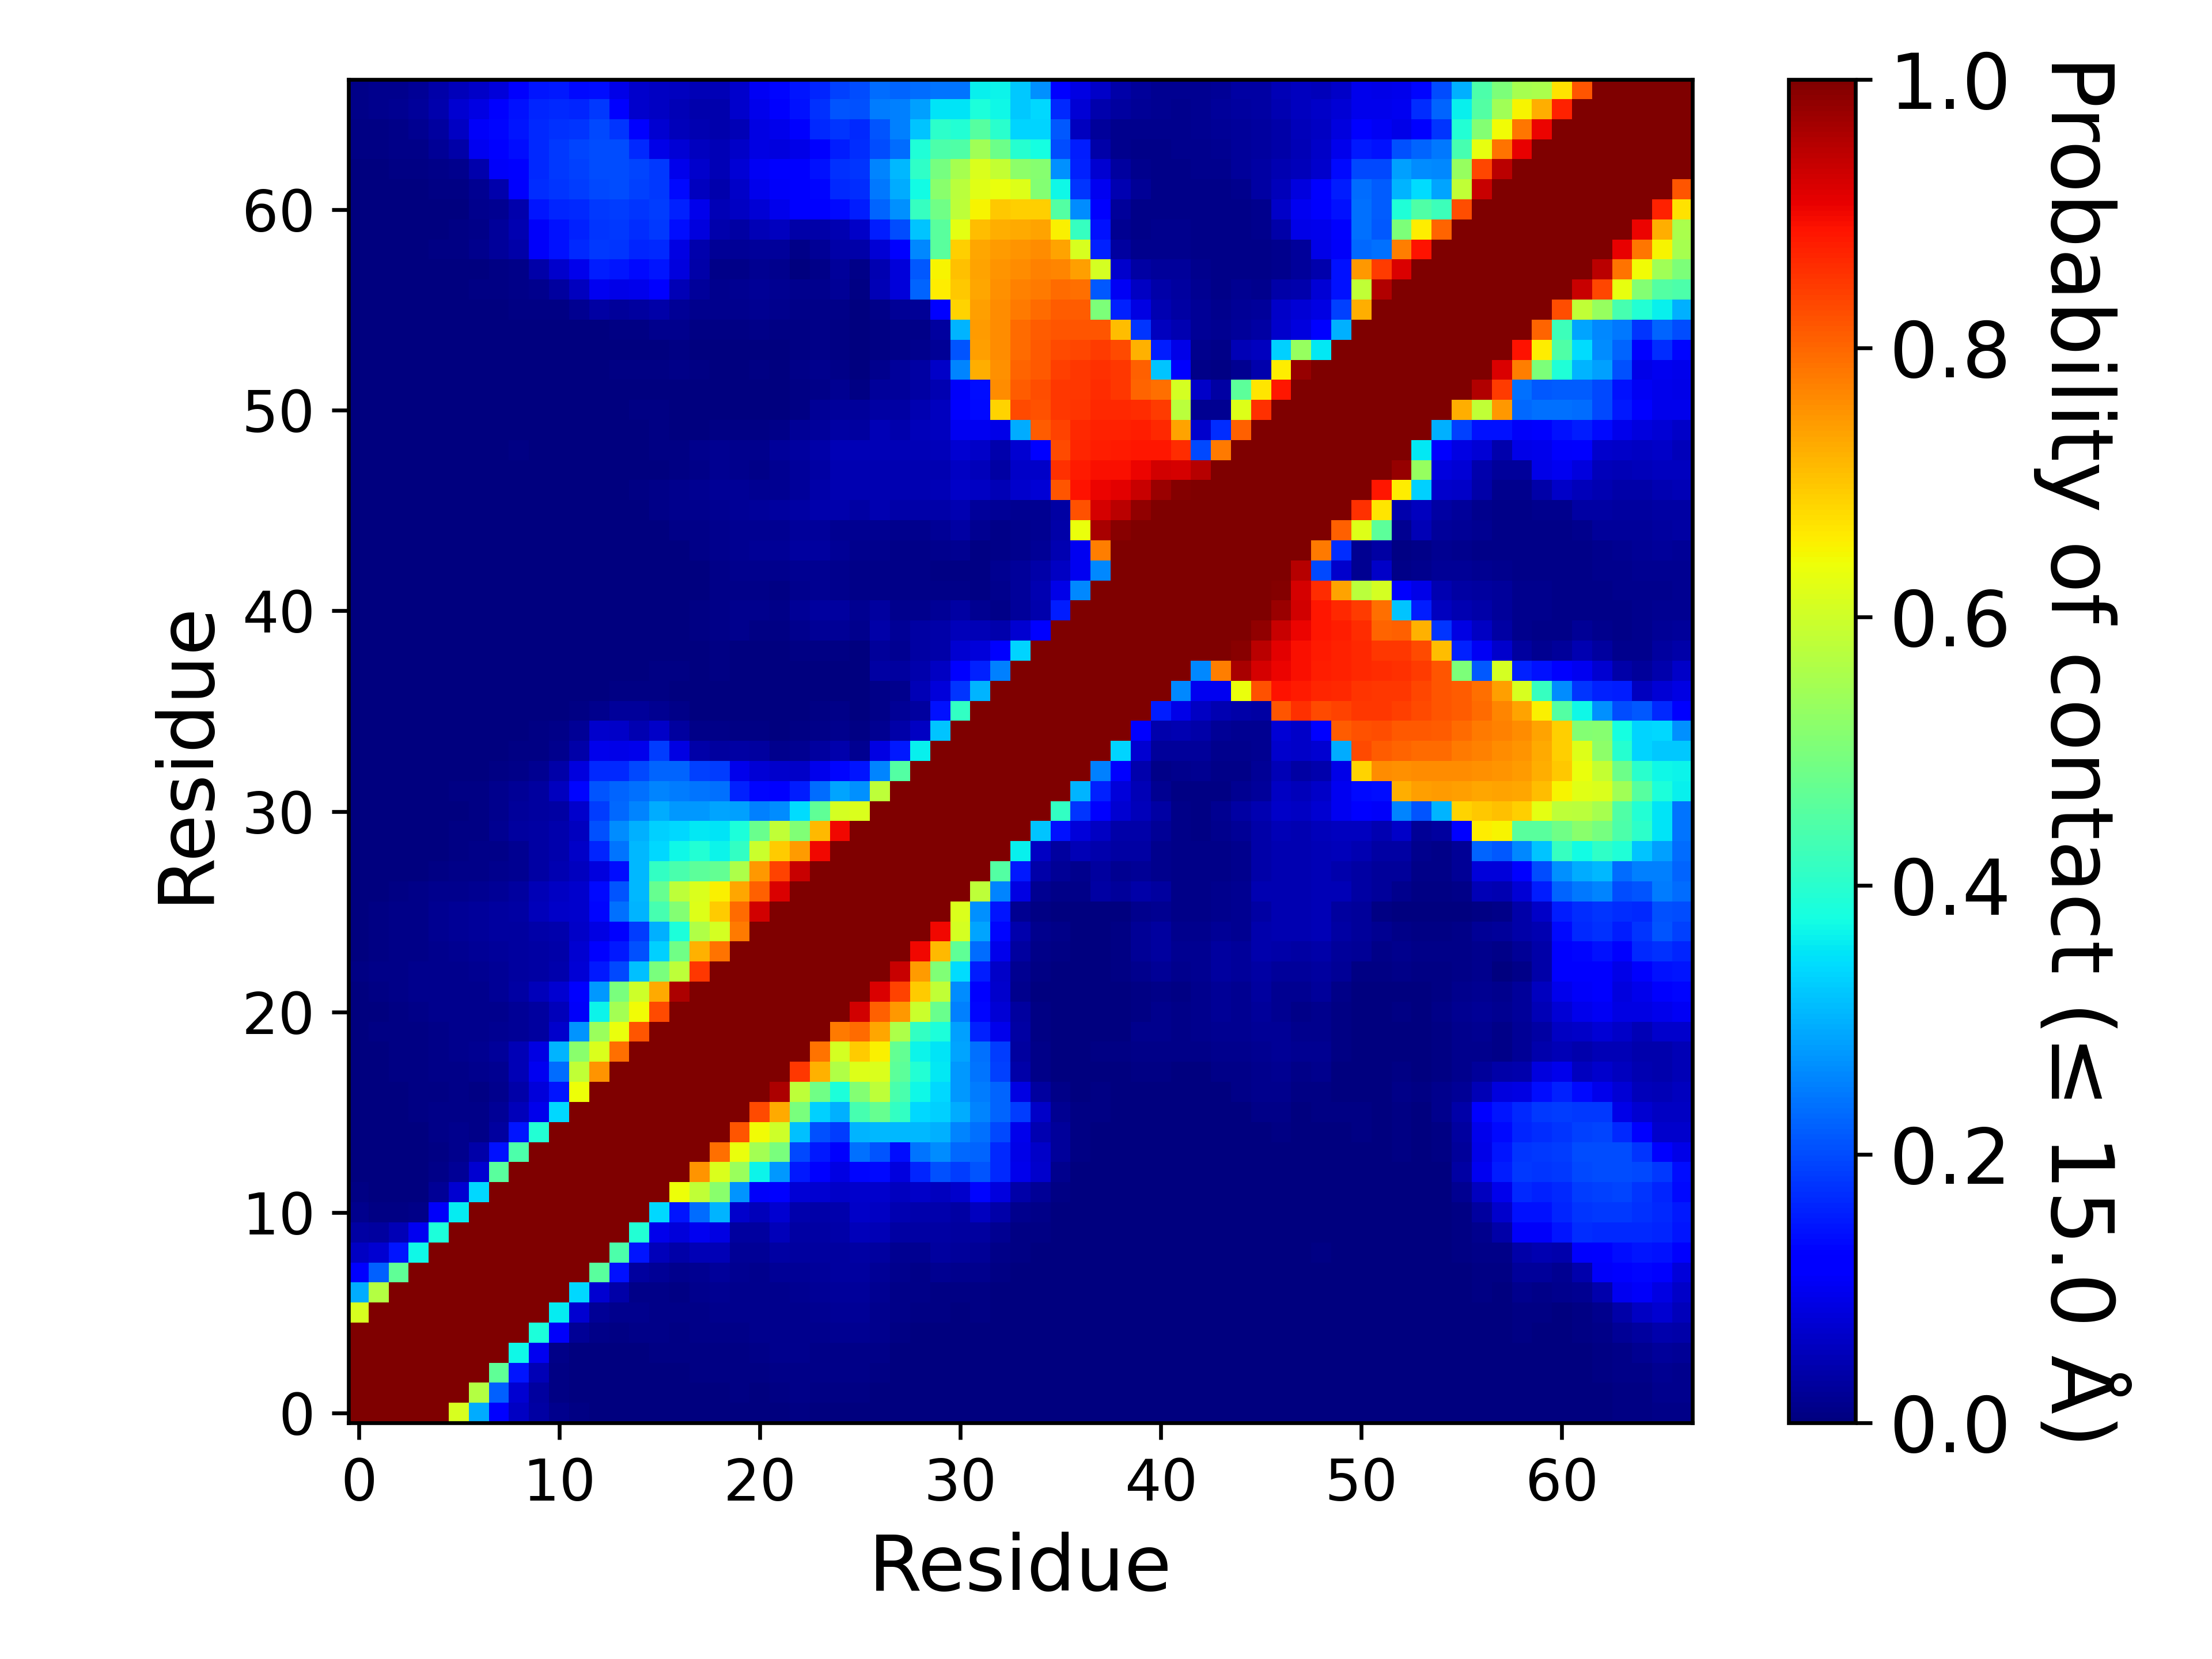

The table this chart was drawn from, first rows:
, 1, 2, 3, 4, 5, 6, 7, 8, 9, 10, 11, 12, 13, 14, 15, 16, 17, 18, 19, 20, 21, 22, 23
1, 1.0, 1.0, 1.0, 1.0, 1.0, 0.6097, 0.2963, 0.1205, 0.0621, 0.03285, 0.01255, 0.005667, 0.0031, 0.001953, 0.001113, 0.001653, 0.00162, 0.001907, 0.0029, 0.002953, 0.001407, 0.002627, 0.004327
2, 1.0, 1.0, 1.0, 1.0, 1.0, 1.0, 0.5679, 0.2219, 0.07243, 0.02797, 0.00688, 0.002793, 0.00136, 0.0008133, 0.00082, 0.00168, 0.001913, 0.00308, 0.00364, 0.004027, 0.003047, 0.006033, 0.008013
3, 1.0, 1.0, 1.0, 1.0, 1.0, 1.0, 1.0, 0.4669, 0.1458, 0.04867, 0.004913, 0.001567, 0.001273, 0.0006933, 0.001167, 0.003633, 0.0033, 0.004533, 0.004013, 0.004153, 0.005767, 0.01036, 0.01153
4, 1.0, 1.0, 1.0, 1.0, 1.0, 1.0, 1.0, 1.0, 0.3682, 0.1004, 0.01021, 0.00196, 0.001767, 0.002113, 0.002887, 0.006, 0.005033, 0.00584, 0.004873, 0.00682, 0.01072, 0.01322, 0.01337
5, 1.0, 1.0, 1.0, 1.0, 1.0, 1.0, 1.0, 1.0, 1.0, 0.3861, 0.1062, 0.02031, 0.008087, 0.007633, 0.007827, 0.008447, 0.00706, 0.008847, 0.00786, 0.01064, 0.01267, 0.01357, 0.01359
6, 0.6097, 1.0, 1.0, 1.0, 1.0, 1.0, 1.0, 1.0, 1.0, 1.0, 0.3592, 0.07062, 0.02074, 0.01559, 0.01184, 0.0117, 0.00816, 0.01079, 0.01287, 0.01393, 0.01469, 0.01431, 0.01417
7, 0.2963, 0.5679, 1.0, 1.0, 1.0, 1.0, 1.0, 1.0, 1.0, 1.0, 1.0, 0.338, 0.07054, 0.03831, 0.01115, 0.01067, 0.006007, 0.01173, 0.01714, 0.01549, 0.01437, 0.01562, 0.0189
8, 0.1205, 0.2219, 0.4669, 1.0, 1.0, 1.0, 1.0, 1.0, 1.0, 1.0, 1.0, 1.0, 0.4585, 0.144, 0.02891, 0.0198, 0.01334, 0.01865, 0.02421, 0.01704, 0.01383, 0.02205, 0.02099
9, 0.0621, 0.07243, 0.1458, 0.3682, 1.0, 1.0, 1.0, 1.0, 1.0, 1.0, 1.0, 1.0, 1.0, 0.4452, 0.1468, 0.05338, 0.03822, 0.05005, 0.04907, 0.02267, 0.02158, 0.03395, 0.02835
10, 0.03285, 0.02797, 0.04867, 0.1004, 0.3861, 1.0, 1.0, 1.0, 1.0, 1.0, 1.0, 1.0, 1.0, 1.0, 0.3914, 0.09696, 0.07921, 0.1012, 0.08757, 0.02925, 0.02975, 0.05169, 0.03314
11, 0.01255, 0.00688, 0.004913, 0.01021, 0.1062, 0.3592, 1.0, 1.0, 1.0, 1.0, 1.0, 1.0, 1.0, 1.0, 1.0, 0.3369, 0.1475, 0.2332, 0.303, 0.06651, 0.05289, 0.07247, 0.04198
12, 0.005667, 0.002793, 0.001567, 0.00196, 0.02031, 0.07062, 0.338, 1.0, 1.0, 1.0, 1.0, 1.0, 1.0, 1.0, 1.0, 1.0, 0.6406, 0.5852, 0.519, 0.2697, 0.1061, 0.1168, 0.07735
13, 0.0031, 0.00136, 0.001273, 0.001767, 0.008087, 0.02074, 0.07054, 0.4585, 1.0, 1.0, 1.0, 1.0, 1.0, 1.0, 1.0, 1.0, 1.0, 0.7515, 0.6155, 0.5387, 0.3666, 0.2764, 0.1495
14, 0.001953, 0.0008133, 0.0006933, 0.002113, 0.007633, 0.01559, 0.03831, 0.144, 0.4452, 1.0, 1.0, 1.0, 1.0, 1.0, 1.0, 1.0, 1.0, 1.0, 0.7898, 0.6352, 0.5501, 0.4969, 0.1968
15, 0.001113, 0.00082, 0.001167, 0.002887, 0.007827, 0.01184, 0.01115, 0.02891, 0.1468, 0.3914, 1.0, 1.0, 1.0, 1.0, 1.0, 1.0, 1.0, 1.0, 1.0, 0.8186, 0.6441, 0.6006, 0.3131
16, 0.001653, 0.00168, 0.003633, 0.006, 0.008447, 0.0117, 0.01067, 0.0198, 0.05338, 0.09696, 0.3369, 1.0, 1.0, 1.0, 1.0, 1.0, 1.0, 1.0, 1.0, 1.0, 0.8293, 0.7289, 0.4981
17, 0.00162, 0.001913, 0.0033, 0.005033, 0.00706, 0.00816, 0.006007, 0.01334, 0.03822, 0.07921, 0.1475, 0.6406, 1.0, 1.0, 1.0, 1.0, 1.0, 1.0, 1.0, 1.0, 1.0, 0.9592, 0.5796
18, 0.001907, 0.00308, 0.004533, 0.00584, 0.008847, 0.01079, 0.01173, 0.01865, 0.05005, 0.1012, 0.2332, 0.5852, 0.7515, 1.0, 1.0, 1.0, 1.0, 1.0, 1.0, 1.0, 1.0, 1.0, 0.848
19, 0.0029, 0.00364, 0.004013, 0.004873, 0.00786, 0.01287, 0.01714, 0.02421, 0.04907, 0.08757, 0.303, 0.519, 0.6155, 0.7898, 1.0, 1.0, 1.0, 1.0, 1.0, 1.0, 1.0, 1.0, 1.0
20, 0.002953, 0.004027, 0.004153, 0.00682, 0.01064, 0.01393, 0.01549, 0.01704, 0.02267, 0.02925, 0.06651, 0.2697, 0.5387, 0.6352, 0.8186, 1.0, 1.0, 1.0, 1.0, 1.0, 1.0, 1.0, 1.0
21, 0.001407, 0.003047, 0.005767, 0.01072, 0.01267, 0.01469, 0.01437, 0.01383, 0.02158, 0.02975, 0.05289, 0.1061, 0.3666, 0.5501, 0.6441, 0.8293, 1.0, 1.0, 1.0, 1.0, 1.0, 1.0, 1.0
22, 0.002627, 0.006033, 0.01036, 0.01322, 0.01357, 0.01431, 0.01562, 0.02205, 0.03395, 0.05169, 0.07247, 0.1168, 0.2764, 0.4969, 0.6006, 0.7289, 0.9592, 1.0, 1.0, 1.0, 1.0, 1.0, 1.0
23, 0.004327, 0.008013, 0.01153, 0.01337, 0.01359, 0.01417, 0.0189, 0.02099, 0.02835, 0.03314, 0.04198, 0.07735, 0.1495, 0.1968, 0.3131, 0.4981, 0.5796, 0.848, 1.0, 1.0, 1.0, 1.0, 1.0
24, 0.00376, 0.00696, 0.009393, 0.01065, 0.01254, 0.01857, 0.02261, 0.02565, 0.02933, 0.03175, 0.03629, 0.07404, 0.1233, 0.1518, 0.2064, 0.33, 0.4875, 0.7196, 0.7881, 1.0, 1.0, 1.0, 1.0
25, 0.002827, 0.006187, 0.009173, 0.01158, 0.01591, 0.02263, 0.02603, 0.02769, 0.02899, 0.03587, 0.04256, 0.06351, 0.08849, 0.1119, 0.1867, 0.2978, 0.3833, 0.5648, 0.6065, 0.7788, 1.0, 1.0, 1.0
26, 0.00228, 0.006047, 0.008833, 0.01129, 0.01693, 0.02207, 0.02685, 0.02877, 0.03353, 0.05422, 0.06447, 0.06952, 0.1325, 0.237, 0.3026, 0.4348, 0.5111, 0.6206, 0.6933, 0.7933, 0.9265, 1.0, 1.0
27, 0.00076, 0.003047, 0.00516, 0.0085, 0.01237, 0.01427, 0.01769, 0.0203, 0.02991, 0.05003, 0.05956, 0.06871, 0.1365, 0.2094, 0.3076, 0.4738, 0.5783, 0.6152, 0.6555, 0.7342, 0.8052, 0.9195, 1.0
28, 0.00036, 0.00148, 0.002233, 0.003573, 0.0076, 0.0102, 0.01065, 0.01271, 0.01716, 0.03163, 0.04547, 0.05793, 0.08326, 0.1392, 0.3068, 0.4113, 0.4413, 0.4626, 0.4706, 0.5606, 0.7488, 0.8376, 0.9349
29, 0.0009867, 0.001827, 0.001867, 0.002207, 0.003693, 0.007553, 0.008607, 0.01091, 0.01838, 0.03485, 0.04289, 0.06397, 0.162, 0.2421, 0.3068, 0.3376, 0.3702, 0.3914, 0.3655, 0.4108, 0.5971, 0.6918, 0.7437
30, 0.00098, 0.001373, 0.001133, 0.0017, 0.00282, 0.004773, 0.007733, 0.01904, 0.03047, 0.03482, 0.03995, 0.05809, 0.2042, 0.2623, 0.2982, 0.3292, 0.337, 0.3536, 0.3503, 0.3835, 0.479, 0.5848, 0.5059
31, 0.0003867, 0.0003933, 0.0004533, 0.00072, 0.001567, 0.003493, 0.005627, 0.0128, 0.02496, 0.0296, 0.03316, 0.06751, 0.184, 0.2286, 0.257, 0.2936, 0.2771, 0.2749, 0.288, 0.2832, 0.2513, 0.2633, 0.3412
32, 0.0008733, 0.0011, 0.001453, 0.001287, 0.002427, 0.00442, 0.006353, 0.01309, 0.0207, 0.02736, 0.05795, 0.131, 0.2096, 0.2249, 0.2381, 0.2566, 0.2472, 0.24, 0.2351, 0.1582, 0.1297, 0.1285, 0.1548
33, 0.00076, 0.00108, 0.001413, 0.00122, 0.001693, 0.002367, 0.0026, 0.0059, 0.01056, 0.01651, 0.03882, 0.08387, 0.1642, 0.1674, 0.1991, 0.225, 0.2245, 0.1905, 0.186, 0.09512, 0.07704, 0.06752, 0.06581
34, 0.0009467, 0.001407, 0.001453, 0.00124, 0.00144, 0.001527, 0.00124, 0.002293, 0.005953, 0.007673, 0.01538, 0.03817, 0.09425, 0.09243, 0.09517, 0.1838, 0.08966, 0.03835, 0.02933, 0.03394, 0.03077, 0.01237, 0.01785
35, 0.0009533, 0.001553, 0.001527, 0.001087, 0.00118, 0.00078, 0.0004267, 0.001073, 0.003113, 0.004293, 0.01097, 0.02185, 0.06865, 0.06601, 0.04442, 0.063, 0.02918, 0.008787, 0.0103, 0.00638, 0.006527, 0.001373, 0.004807
36, 0.0007133, 0.00074, 0.0007333, 0.0005467, 0.0004867, 0.0003733, 3.99997333351111e-05, 4.6666355557629614e-05, 0.0, 0.0001067, 0.001427, 0.004567, 0.01385, 0.02543, 0.02356, 0.01659, 0.009033, 0.001027, 0.0026, 0.0016, 0.00112, 0.00022, 0.0031
37, 0.0005667, 0.0005267, 0.00026, 9.333271111525923e-05, 0.00036, 0.0001867, 1.999986666755555e-05, 3.3333111112592584e-05, 0.0, 0.0001333, 0.0002333, 0.00162, 0.00332, 0.00744, 0.005847, 0.006273, 0.00362, 0.001147, 0.00248, 0.001073, 0.0001533, 0.0001933, 0.00032
38, 3.99997333351111e-05, 0.0001333, 7.333284444770368e-05, 0.0001333, 0.0003467, 7.333284444770368e-05, 6.6666222225185165e-06, 0.0, 0.0, 0.0, 7.99994666702222e-05, 0.00024, 0.001067, 0.002553, 0.003413, 0.0053, 0.004027, 0.00314, 0.006313, 0.003473, 0.00068, 0.0005533, 0.00224
39, 1.3333244445037033e-05, 1.3333244445037033e-05, 2.6666488890074066e-05, 0.0001533, 0.00054, 0.0008267, 7.99994666702222e-05, 1.999986666755555e-05, 0.0006, 0.0, 0.0, 2.6666488890074066e-05, 5.333297778014813e-05, 8.666608889274072e-05, 0.0007267, 0.00288, 0.002773, 0.0009867, 0.003933, 0.002827, 0.0009733, 0.0009067, 0.004647
40, 7.99994666702222e-05, 9.999933333777775e-05, 0.0, 6.6666222225185165e-06, 0.00026, 0.00062, 0.0002067, 0.0001933, 0.0007467, 0.0001133, 3.99997333351111e-05, 0.0, 0.0, 4.6666355557629614e-05, 0.0002267, 0.0027, 0.002907, 0.00718, 0.01159, 0.01184, 0.006367, 0.00392, 0.01391
41, 5.333297778014813e-05, 8.666608889274072e-05, 0.0, 3.3333111112592584e-05, 0.00054, 0.0007267, 0.00064, 0.00096, 0.001113, 0.0007067, 0.0007267, 0.0004467, 0.0003467, 1.3333244445037033e-05, 0.0, 0.0006067, 0.0009267, 0.0072, 0.01061, 0.01254, 0.01185, 0.00976, 0.02081
42, 0.0, 0.0, 6.6666222225185165e-06, 2.6666488890074066e-05, 0.0003933, 0.0005867, 0.0002, 0.0003933, 0.00062, 0.0004, 0.0004533, 0.0003, 0.0002333, 1.999986666755555e-05, 1.3333244445037033e-05, 0.00018, 4.6666355557629614e-05, 0.0009533, 0.008073, 0.01008, 0.009507, 0.00514, 0.01271
43, 1.3333244445037033e-05, 1.3333244445037033e-05, 0.0, 0.0, 8.666608889274072e-05, 0.0002533, 4.6666355557629614e-05, 0.00024, 0.0005067, 0.00042, 0.00054, 0.00054, 0.0005667, 0.0001667, 0.0001733, 0.0002333, 0.0001267, 0.002687, 0.008833, 0.01215, 0.0141, 0.01227, 0.0177
44, 0.0004, 0.00032, 3.3333111112592584e-05, 0.00012, 7.99994666702222e-05, 0.0001133, 5.333297778014813e-05, 0.0001933, 0.00066, 0.00052, 0.00054, 0.0006067, 0.00086, 0.0002733, 0.0002667, 0.00058, 0.002453, 0.009647, 0.01177, 0.01603, 0.02013, 0.02028, 0.02769
45, 0.00046, 0.0004067, 0.0001533, 0.00016, 0.0001267, 2.6666488890074066e-05, 3.3333111112592584e-05, 1.999986666755555e-05, 0.00028, 9.999933333777775e-05, 0.0001133, 7.333284444770368e-05, 0.0002333, 8.666608889274072e-05, 0.00024, 0.003487, 0.00944, 0.01, 0.01312, 0.01567, 0.01671, 0.01607, 0.02526
46, 0.0009467, 0.00084, 0.00048, 0.0004533, 0.0004067, 0.00026, 0.0001467, 0.0002133, 0.00088, 0.00046, 0.0001933, 0.0001533, 0.0005267, 0.0003733, 0.00204, 0.01103, 0.0134, 0.0152, 0.0179, 0.02278, 0.02619, 0.02747, 0.03385
47, 0.00082, 0.0008733, 0.00038, 0.00048, 0.00044, 0.00068, 0.0002533, 0.0003733, 0.0009333, 0.0004, 2.6666488890074066e-05, 6.6666222225185165e-06, 9.333271111525923e-05, 0.001387, 0.004167, 0.008973, 0.01435, 0.01613, 0.02141, 0.02293, 0.01565, 0.01575, 0.02562
48, 0.00044, 0.00054, 7.99994666702222e-05, 9.999933333777775e-05, 0.00126, 0.001953, 0.00186, 0.00198, 0.00236, 0.0008333, 0.00092, 0.0003867, 0.0003267, 0.0, 0.00108, 0.003873, 0.003907, 0.01107, 0.01734, 0.01451, 0.009613, 0.01669, 0.02495
49, 0.001053, 0.001107, 0.0004467, 0.0007667, 0.001953, 0.002867, 0.002893, 0.00344, 0.004307, 0.003067, 0.002967, 0.00174, 0.00166, 0.0006733, 0.003173, 0.0069, 0.0056, 0.01244, 0.01765, 0.01439, 0.01521, 0.02441, 0.02784
50, 0.0004067, 0.00052, 0.001147, 0.00214, 0.002827, 0.003887, 0.003013, 0.003453, 0.00388, 0.0014, 0.001433, 0.001973, 0.002127, 0.001607, 0.002787, 0.005487, 0.00354, 0.002633, 0.004133, 0.003933, 0.004573, 0.008227, 0.02339
51, 0.0001267, 0.0006267, 0.001733, 0.002193, 0.002633, 0.002947, 0.002527, 0.002113, 0.001013, 2.6666488890074066e-05, 0.00062, 0.001653, 0.002607, 0.003073, 0.003967, 0.004813, 0.002727, 0.001227, 0.001793, 0.0006467, 0.0009333, 0.001993, 0.006693
52, 5.333297778014813e-05, 0.0004067, 0.001247, 0.0018, 0.001947, 0.002087, 0.001207, 0.0007467, 0.0004867, 0.0, 3.3333111112592584e-05, 0.00062, 0.0006533, 0.001307, 0.0009067, 0.001667, 0.00224, 0.001493, 0.00032, 0.0007533, 0.002613, 0.00242, 0.0064
53, 3.3333111112592584e-05, 0.0001533, 0.0006533, 0.001067, 0.00132, 0.001133, 3.3333111112592584e-05, 0.0, 0.00016, 0.0004267, 0.0001067, 0.001367, 0.0008667, 0.00414, 0.00516, 0.005867, 0.009113, 0.00408, 0.001447, 0.002287, 0.005853, 0.003713, 0.009073
54, 0.00012, 0.0003333, 0.0001267, 0.0001067, 0.00034, 0.00034, 0.0, 2.6666488890074066e-05, 0.0001467, 0.0003667, 1.999986666755555e-05, 0.0003467, 0.00016, 0.002213, 0.00116, 0.002887, 0.00654, 0.00302, 0.00118, 0.002573, 0.00378, 0.00188, 0.0051
55, 0.0003067, 0.00072, 0.0005067, 0.0002667, 0.0007933, 0.0002867, 0.0002333, 0.0004, 0.00086, 0.001913, 0.0004733, 0.00256, 0.003653, 0.00718, 0.0073, 0.01415, 0.01227, 0.007287, 0.003953, 0.0073, 0.00964, 0.00436, 0.005627
56, 0.00098, 0.001307, 0.00128, 0.0009467, 0.00188, 0.00182, 0.002207, 0.003407, 0.006307, 0.006047, 0.004187, 0.01655, 0.03441, 0.02357, 0.02849, 0.03602, 0.02229, 0.01208, 0.01291, 0.01238, 0.01786, 0.01286, 0.0096
57, 0.002, 0.0016, 0.00136, 0.0007533, 0.002067, 0.00212, 0.00392, 0.0058, 0.009373, 0.01546, 0.02853, 0.05576, 0.1011, 0.09158, 0.09462, 0.124, 0.04873, 0.02515, 0.01211, 0.01783, 0.02165, 0.01824, 0.01406
58, 0.002507, 0.002247, 0.002473, 0.001053, 0.002513, 0.002053, 0.00346, 0.006927, 0.01032, 0.03636, 0.06945, 0.09453, 0.1524, 0.1458, 0.1348, 0.1457, 0.08357, 0.03519, 0.009947, 0.008613, 0.01701, 0.01387, 0.003087
59, 0.00272, 0.002467, 0.002527, 0.002207, 0.005407, 0.00734, 0.01176, 0.02484, 0.03775, 0.1055, 0.1417, 0.1666, 0.1812, 0.1776, 0.1634, 0.1671, 0.08831, 0.04279, 0.01995, 0.02115, 0.0254, 0.02357, 0.009253
60, 0.002633, 0.002167, 0.00174, 0.001507, 0.00368, 0.004333, 0.008187, 0.02414, 0.04537, 0.1061, 0.1424, 0.1593, 0.1778, 0.1797, 0.1709, 0.1807, 0.1402, 0.08473, 0.04119, 0.0349, 0.04873, 0.05507, 0.03727
... 7 more rows
